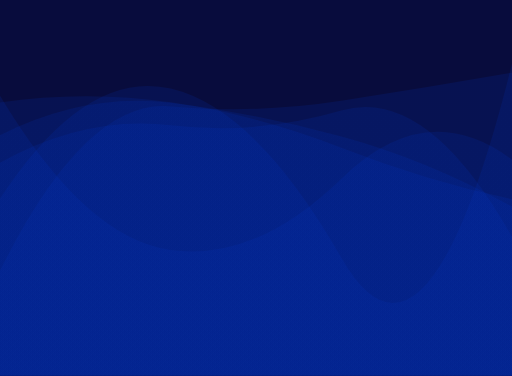
t = 0.00 s
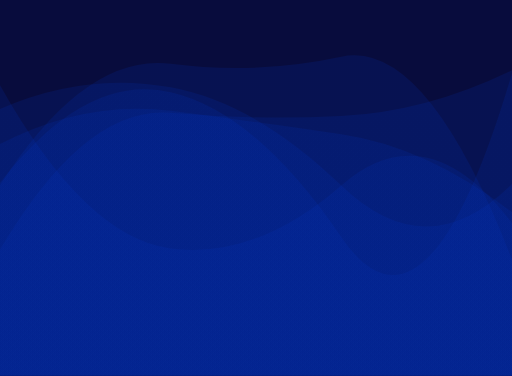
t = 4.16 s
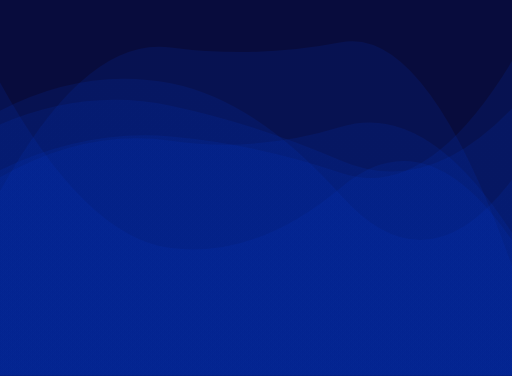
t = 8.33 s

The animated SVG that drew these frames (rendered in a browser with its animation timeline set to each time). Animation: 6 SMIL elements (animate=6); frames cover the first 8.32 s, repeats indefinitely.

<?xml version="1.0" encoding="utf-8"?>
<svg xmlns="http://www.w3.org/2000/svg" xmlns:xlink="http://www.w3.org/1999/xlink" style="margin: auto; background: rgb(8, 12, 61); display: block; z-index: 1; position: relative; shape-rendering: auto;" width="1272" height="933" preserveAspectRatio="xMidYMid" viewBox="0 0 1272 933">
<g transform="translate(636,466.5) scale(1,-1) translate(-636,-466.5)"><linearGradient id="lg-0.39842526769332554" x1="0" x2="1" y1="0" y2="0">
  <stop stop-color="#0034c4" offset="0"></stop>
  <stop stop-color="#0034c4" offset="1"></stop>
</linearGradient><path d="" fill="url(#lg-0.39842526769332554)" opacity="0.15000000000000002">
  <animate attributeName="d" dur="50s" repeatCount="indefinite" keyTimes="0;0.333;0.667;1" calcMode="spline" keySplines="0.5 0 0.5 1;0.5 0 0.5 1;0.5 0 0.5 1" begin="0s" values="M0 0L 0 597.8499664055569Q 212 704.1671652280222  424 678.1453879132955T 848 594.7531131811736T 1272 420.26320546683684L 1272 0 Z;M0 0L 0 388.5004458871738Q 212 525.2982621783291  424 489.9137817070396T 848 642.5397838761228T 1272 289.35303018807963L 1272 0 Z;M0 0L 0 747.3188355809275Q 212 275.4939505026264  424 239.82200537830497T 848 818.8590550088767T 1272 518.2629921396647L 1272 0 Z;M0 0L 0 597.8499664055569Q 212 704.1671652280222  424 678.1453879132955T 848 594.7531131811736T 1272 420.26320546683684L 1272 0 Z"></animate>
</path><path d="" fill="url(#lg-0.39842526769332554)" opacity="0.15000000000000002">
  <animate attributeName="d" dur="50s" repeatCount="indefinite" keyTimes="0;0.333;0.667;1" calcMode="spline" keySplines="0.5 0 0.5 1;0.5 0 0.5 1;0.5 0 0.5 1" begin="-8.333333333333334s" values="M0 0L 0 600.5470612015135Q 212 450.8355945552733  424 428.4571286594783T 848 489.1132260108292T 1272 417.77785954839476L 1272 0 Z;M0 0L 0 458.3249202358811Q 212 843.9941914753852  424 815.6885916870609T 848 828.3244516931452T 1272 272.9686939576065L 1272 0 Z;M0 0L 0 374.4477832384139Q 212 606.5282759433658  424 590.2941342776696T 848 606.0067238766048T 1272 817.6035415541432L 1272 0 Z;M0 0L 0 600.5470612015135Q 212 450.8355945552733  424 428.4571286594783T 848 489.1132260108292T 1272 417.77785954839476L 1272 0 Z"></animate>
</path><path d="" fill="url(#lg-0.39842526769332554)" opacity="0.15000000000000002">
  <animate attributeName="d" dur="50s" repeatCount="indefinite" keyTimes="0;0.333;0.667;1" calcMode="spline" keySplines="0.5 0 0.5 1;0.5 0 0.5 1;0.5 0 0.5 1" begin="-16.666666666666668s" values="M0 0L 0 323.6108745924524Q 212 689.2202784443588  424 648.0198865691226T 848 486.9450907474019T 1272 745.1174534151495L 1272 0 Z;M0 0L 0 440.1901538409379Q 212 763.381259789991  424 713.4523287170236T 848 293.14394047110346T 1272 775.3152526747717L 1272 0 Z;M0 0L 0 809.4074599477489Q 212 668.5828209961985  424 628.3145091690205T 848 776.2913135242545T 1272 552.5411796322514L 1272 0 Z;M0 0L 0 323.6108745924524Q 212 689.2202784443588  424 648.0198865691226T 848 486.9450907474019T 1272 745.1174534151495L 1272 0 Z"></animate>
</path><path d="" fill="url(#lg-0.39842526769332554)" opacity="0.15000000000000002">
  <animate attributeName="d" dur="50s" repeatCount="indefinite" keyTimes="0;0.333;0.667;1" calcMode="spline" keySplines="0.5 0 0.5 1;0.5 0 0.5 1;0.5 0 0.5 1" begin="-25s" values="M0 0L 0 744.2602150401049Q 212 421.9784712800326  424 387.3264480130814T 848 605.4920298923611T 1272 381.18575150262643L 1272 0 Z;M0 0L 0 662.041525444803Q 212 338.30523516856687  424 307.28343477200855T 848 510.7147945014835T 1272 737.304077099559L 1272 0 Z;M0 0L 0 728.7918226622928Q 212 344.47414027549524  424 317.36361623651675T 848 468.51204981718655T 1272 336.39499043608646L 1272 0 Z;M0 0L 0 744.2602150401049Q 212 421.9784712800326  424 387.3264480130814T 848 605.4920298923611T 1272 381.18575150262643L 1272 0 Z"></animate>
</path><path d="" fill="url(#lg-0.39842526769332554)" opacity="0.15000000000000002">
  <animate attributeName="d" dur="50s" repeatCount="indefinite" keyTimes="0;0.333;0.667;1" calcMode="spline" keySplines="0.5 0 0.5 1;0.5 0 0.5 1;0.5 0 0.5 1" begin="-33.333333333333336s" values="M0 0L 0 762.9269608100271Q 212 537.7141061359891  424 519.3639113720103T 848 322.8726152854073T 1272 810.5600876384881L 1272 0 Z;M0 0L 0 390.37516230940116Q 212 407.69338672878183  424 393.2772534577997T 848 337.46964024848035T 1272 399.21936420206725L 1272 0 Z;M0 0L 0 260.8556065178333Q 212 688.1649404722194  424 669.1190673164757T 848 683.1357856451286T 1272 753.1138614095635L 1272 0 Z;M0 0L 0 762.9269608100271Q 212 537.7141061359891  424 519.3639113720103T 848 322.8726152854073T 1272 810.5600876384881L 1272 0 Z"></animate>
</path><path d="" fill="url(#lg-0.39842526769332554)" opacity="0.15000000000000002">
  <animate attributeName="d" dur="50s" repeatCount="indefinite" keyTimes="0;0.333;0.667;1" calcMode="spline" keySplines="0.5 0 0.5 1;0.5 0 0.5 1;0.5 0 0.5 1" begin="-41.666666666666664s" values="M0 0L 0 658.7282619366222Q 212 768.3305300368353  424 726.6439064599444T 848 447.1010515700292T 1272 486.8465077331946L 1272 0 Z;M0 0L 0 744.9208055207158Q 212 797.650317826257  424 777.7126813764406T 848 807.5470335005771T 1272 478.05253831361983L 1272 0 Z;M0 0L 0 699.0929170662093Q 212 650.890692129014  424 632.3292078068782T 848 685.6101637117605T 1272 390.46028001906416L 1272 0 Z;M0 0L 0 658.7282619366222Q 212 768.3305300368353  424 726.6439064599444T 848 447.1010515700292T 1272 486.8465077331946L 1272 0 Z"></animate>
</path></g>
</svg>